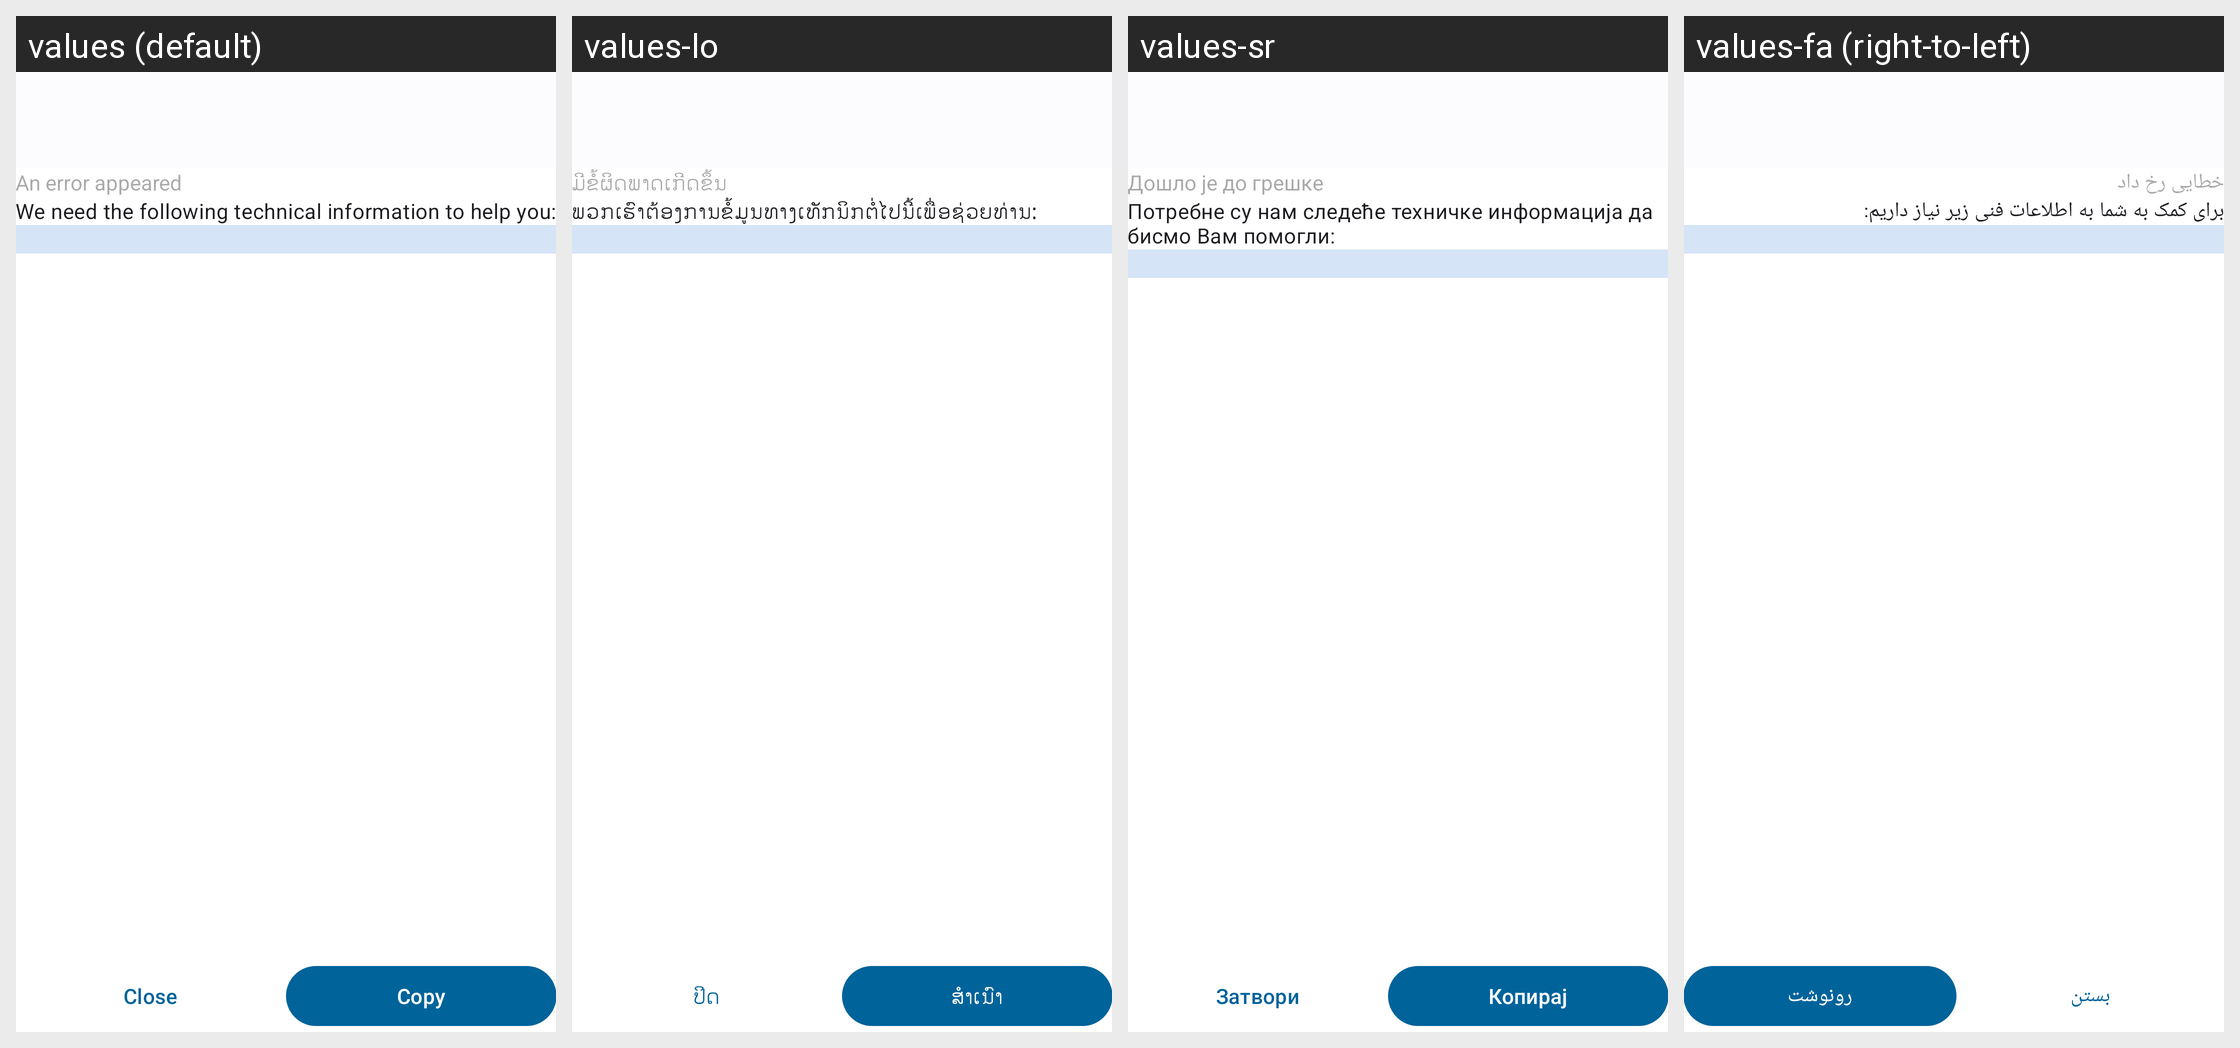

For this localized Android screen grid, give each drawn string resource with its value in every locale shown.
Android screen res/layout/activity_exception.xml rendered under 4 locales, left to right: values (default), values-lo, values-sr, values-fa (right-to-left). Device: Nexus 5 (rendered at 1080×1920; each locale shown at half size, 540×960, under a caption strip naming it); theme AppTheme.
Other locales in the repository, not shown: values-ar, values-ast, values-bg-rBG, values-ca, values-cs-rCZ, values-da, values-de, values-el, values-es, values-es-rEC, values-es-rMX, values-et-rEE, values-eu, values-fi-rFI, values-fr, values-ga, values-gl, values-he, values-hr, values-hu-rHU, values-id, values-is, values-it, values-ja-rJP, values-ko, values-lt-rLT, values-nb-rNO, values-nl, values-pl, values-pt-rBR, values-pt-rPT, values-ro, values-ru, values-sc, values-sk-rSK, values-sl, values-sv, values-sw, values-tr, values-ug, values-uk, values-uz, values-vi, values-zh-rCN, values-zh-rHK, values-zh-rTW.
Strings drawn on this screen, with the default value and each locale's value (text and hints the layout hard-codes, and strings that could not be matched under every locale, appear in the picture but are not listed):

hint_error_appeared
  values: An error appeared
  values-lo: ມີຂໍ້ຜິດພາດເກີດຂຶ້ນ
  values-sr: Дошло је до грешке
  values-fa: خطایی رخ داد

error_dialog_we_need_info
  values: We need the following technical information to help you:
  values-lo: ພວກເຮົາຕ້ອງການຂໍ້ມູນທາງເທັກນິກຕໍ່ໄປນີ້ເພື່ອຊ່ວຍທ່ານ:
  values-sr: Потребне су нам следеће техничке информација да бисмо Вам помогли:
  values-fa: برای کمک به شما به اطلاعات فنی زیر نیاز داریم:

simple_close
  values: Close
  values-lo: ປິດ
  values-sr: Затвори
  values-fa: بستن

simple_copy
  values: Copy
  values-lo: ສຳເນົາ
  values-sr: Копирај
  values-fa: رونوشت
